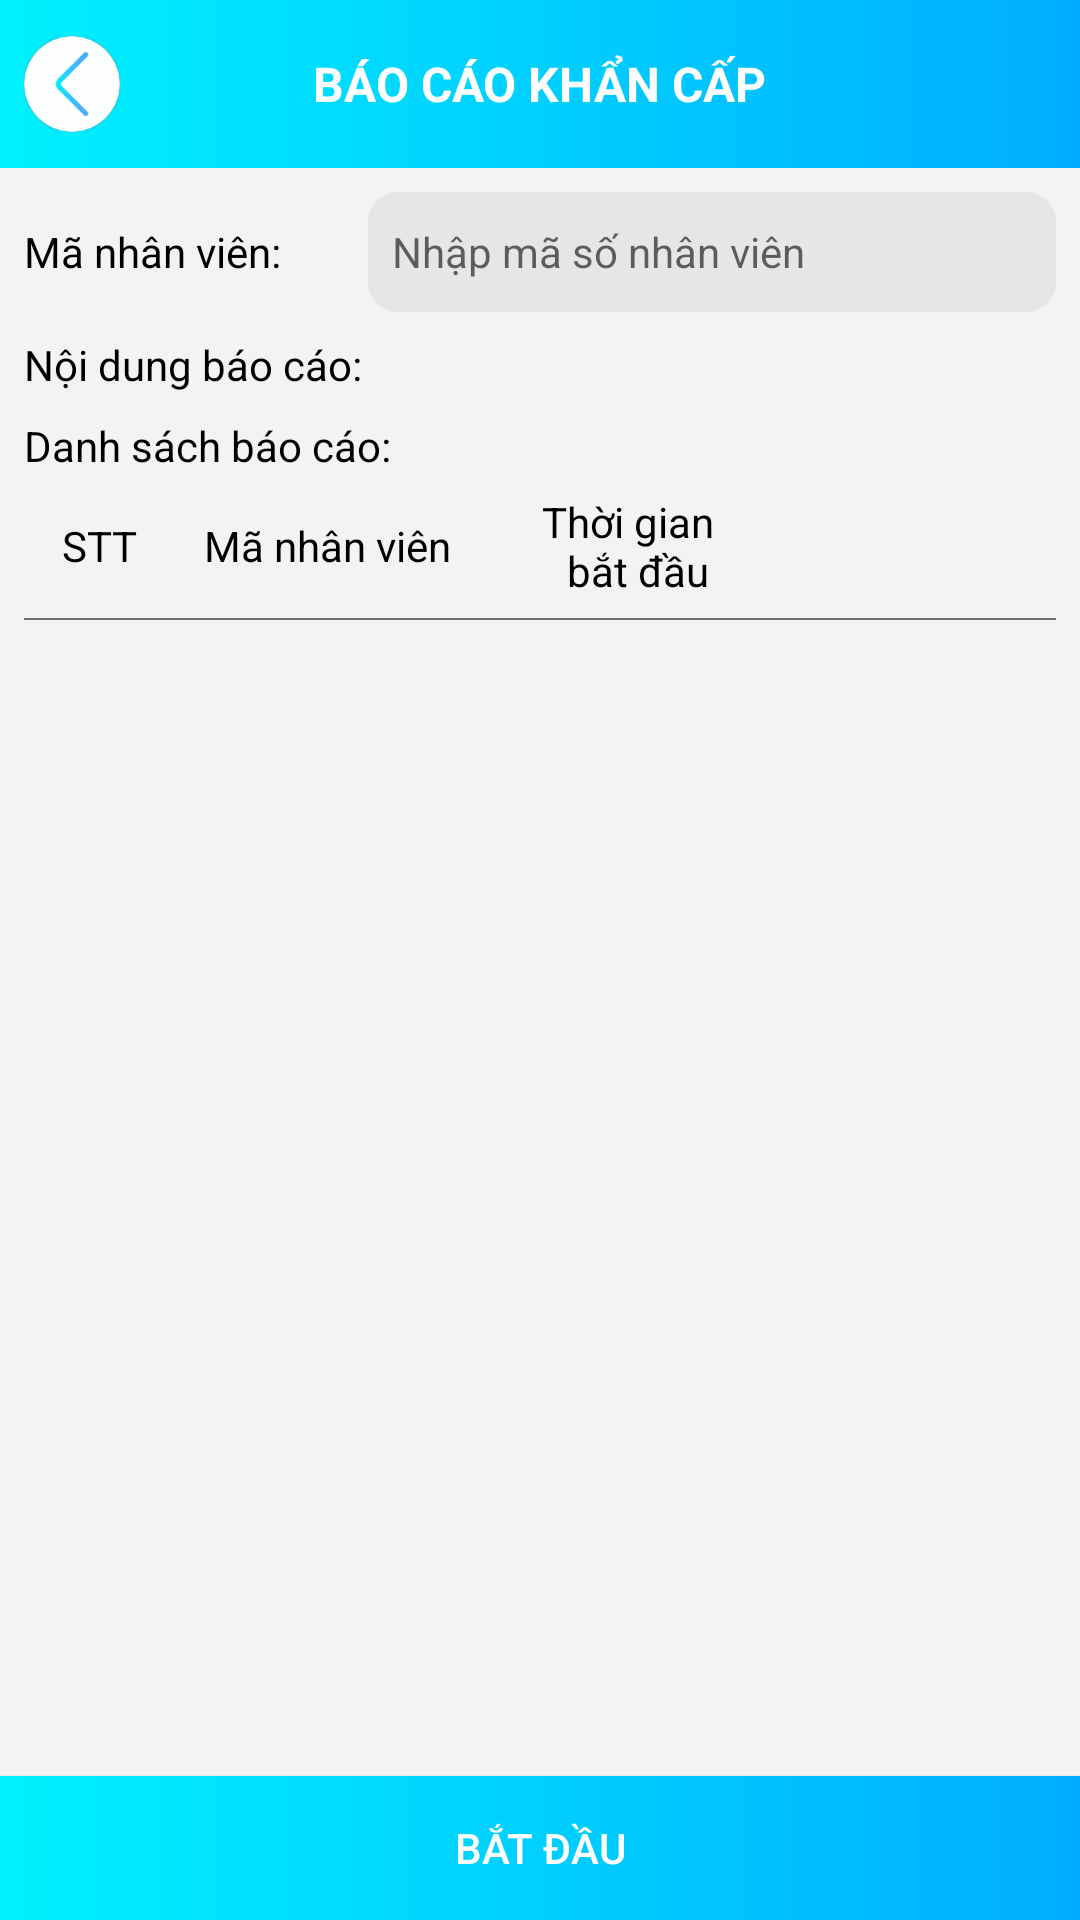

Reconstruct the res/layout file that produces this screen, plus the resources it refers to.
<!-- AndroidManifest.xml: application theme AppTheme -->
<!-- res/layout/fragment_emergency_report.xml -->
<?xml version="1.0" encoding="utf-8"?>
<LinearLayout xmlns:android="http://schemas.android.com/apk/res/android"
    xmlns:app="http://schemas.android.com/apk/res-auto"
    android:layout_width="match_parent"
    android:layout_height="match_parent"
    android:background="#F2F3F4"
    android:orientation="vertical">

    <android.support.v7.widget.Toolbar
        android:layout_width="match_parent"
        android:layout_height="?android:actionBarSize"
        android:background="@drawable/bg_dashboard"
        android:orientation="horizontal"
        app:contentInsetEnd="0dp"
        app:contentInsetLeft="0dp"
        app:contentInsetRight="0dp"
        app:contentInsetStart="0dp">

        <RelativeLayout
            android:layout_width="match_parent"
            android:layout_height="match_parent"
            android:orientation="horizontal">

            <ImageButton
                android:id="@+id/ib_back"
                android:layout_width="wrap_content"
                android:layout_height="wrap_content"
                android:layout_centerVertical="true"
                android:padding="@dimen/distance_8dp"
                android:background="?selectableItemBackgroundBorderless"
                android:src="@drawable/ic_back" />

            <TextView
                android:id="@+id/tv_title"
                android:layout_width="wrap_content"
                android:layout_height="wrap_content"
                android:layout_centerInParent="true"
                android:text="@string/text_emergency_report"
                android:textAllCaps="true"
                android:textColor="@color/white"
                android:textSize="@dimen/text_16sp"
                android:textStyle="bold" />


        </RelativeLayout>
    </android.support.v7.widget.Toolbar>


    <LinearLayout
        android:layout_width="match_parent"
        android:layout_height="match_parent"
        android:orientation="vertical"
        android:paddingStart="@dimen/distance_8dp"
        android:layout_weight="1"
        android:paddingRight="@dimen/distance_8dp">

        <LinearLayout
            android:layout_width="match_parent"
            android:layout_height="wrap_content"
            android:layout_marginTop="@dimen/distance_8dp"
            android:orientation="horizontal">

            <TextView
                android:layout_width="0dp"
                android:layout_height="wrap_content"
                android:layout_weight="1"
                android:text="@string/text_employee_code"
                android:textColor="@color/black"
                android:textSize="@dimen/text_14sp" />

            <EditText
                android:id="@+id/et_employee_id"
                android:layout_width="0dp"
                android:layout_height="@dimen/size_40dp"
                android:layout_weight="2"
                android:background="@drawable/bg_edittext_stroke_gray"
                android:hint="@string/text_input_id_employee"
                android:padding="@dimen/distance_8dp"
                android:textColor="@color/black"
                android:textSize="@dimen/text_14sp" />


        </LinearLayout>

        <TextView
            android:layout_width="match_parent"
            android:layout_height="wrap_content"
            android:layout_marginTop="@dimen/distance_8dp"
            android:text="@string/text_content_report"
            android:textColor="@color/black"
            android:textSize="@dimen/text_14sp" />

        <android.support.v7.widget.RecyclerView
            android:id="@+id/rv_reason"
            android:layout_width="match_parent"
            android:layout_height="wrap_content" />

        <TextView
            android:layout_width="match_parent"
            android:layout_height="wrap_content"
            android:layout_marginTop="@dimen/distance_8dp"
            android:text="@string/text_list_report"
            android:textColor="@color/black"
            android:textSize="@dimen/text_14sp" />

        <LinearLayout
            android:layout_width="match_parent"
            android:layout_height="wrap_content"
            android:layout_weight="0"
            android:gravity="center_vertical"
            android:orientation="horizontal">

            <TextView
                android:layout_width="@dimen/size_50dp"
                android:layout_height="wrap_content"
                android:layout_weight="0"
                android:gravity="center_horizontal"
                android:text="STT"
                android:textColor="@color/black" />

            <TextView
                android:layout_width="0dp"
                android:layout_height="wrap_content"
                android:layout_weight="1"
                android:gravity="center_horizontal"
                android:text="Mã nhân viên"
                android:textColor="@color/black" />

            <TextView
                android:layout_width="0dp"
                android:layout_height="wrap_content"
                android:layout_weight="1"
                android:gravity="center_horizontal"
                android:text="@string/text_timestart"
                android:textColor="@color/black" />

            <Button
                android:layout_width="wrap_content"
                android:layout_height="wrap_content"
                android:text="Kết thúc"
                android:visibility="invisible" />
        </LinearLayout>

        <View
            android:layout_width="match_parent"
            android:layout_height="0.5dp"
            android:background="@color/grey_dark" />

        <ListView
            android:id="@+id/lv_report"
            android:layout_width="match_parent"
            android:layout_height="wrap_content"
            android:layout_weight="1"
            android:divider="@null" />


        <Button
            android:id="@+id/bt_end"
            android:layout_width="match_parent"
            android:layout_height="wrap_content"
            android:background="@drawable/bg_button_dialog"
            android:text="@string/text_end"
            android:textColor="@color/whiteThree"
            android:visibility="gone" />

    </LinearLayout>

    <Button
        android:id="@+id/bt_begin"
        android:layout_width="match_parent"
        android:layout_height="wrap_content"
        android:background="@drawable/bg_button_dialog"
        android:text="@string/text_begin"
        android:textColor="@color/whiteThree" />

</LinearLayout>
<!-- resources referenced by this layout -->
<resources>
  <color name="black">#000000</color>
  <color name="grey_dark">#6e6e6e</color>
  <color name="white">#ffffff</color>
  <color name="whiteThree">#ffffff</color>
  <dimen name="distance_8dp">8dp</dimen>
  <dimen name="size_40dp">40dp</dimen>
  <dimen name="size_50dp">50dp</dimen>
  <dimen name="text_14sp">14sp</dimen>
  <dimen name="text_16sp">16sp</dimen>
  <!-- drawable bg_button_dialog (drawable) -->
  <?xml version="1.0" encoding="utf-8"?>
  <selector
      xmlns:android="http://schemas.android.com/apk/res/android">
  
      <item android:state_pressed="true" >
          <shape>
  
              <gradient android:startColor="#01CCD8" android:endColor="#0280BB"/>
  
          </shape>
      </item>
  
      <item>
          <shape>
              <gradient android:startColor="#00F1FF" android:endColor="#00ADFF"/>
  
          </shape>
      </item>
  </selector>
  
  
      
      
  
  <!-- drawable bg_dashboard (drawable) -->
  <?xml version="1.0" encoding="utf-8"?>
  <shape xmlns:android="http://schemas.android.com/apk/res/android">
  
      <gradient android:startColor="#00F1FF" android:endColor="#00ADFF"/>
  </shape>
  <!-- drawable bg_edittext_stroke_gray (drawable) -->
  <?xml version="1.0" encoding="utf-8"?>
  <shape xmlns:android="http://schemas.android.com/apk/res/android">
  
      <solid android:color="#e6e6e6" />
      <corners android:radius="10dp"/>
  </shape>
  <!-- drawable ic_back: png bitmap (drawable-hdpi, 1622 bytes) -->
  <string name="text_begin">Bắt đầu</string>
  <string name="text_content_report">Nội dung báo cáo:
      </string>
  <string name="text_emergency_report">Báo cáo khẩn cấp</string>
  <string name="text_employee_code">Mã nhân viên:</string>
  <string name="text_end">Kết thúc</string>
  <string name="text_input_id_employee">Nhập mã số nhân viên</string>
  <string name="text_list_report">Danh sách báo cáo:</string>
  <string name="text_timestart">Thời gian \n bắt đầu</string>
  <style name="AppTheme" parent="Theme.AppCompat.Light.NoActionBar">
          
          <item name="colorPrimary">@color/colorPrimary</item>
          <item name="colorPrimaryDark">@color/colorPrimaryDark</item>
          <item name="android:statusBarColor">@color/colorPrimary</item>
          <item name="colorAccent">@color/colorAccent</item>
      </style>
  <color name="colorPrimary">@color/red</color>
  <color name="colorPrimaryDark">@color/lightNavy</color>
  <color name="colorAccent">#7CBFB7</color>
  <color name="red">#ff0008</color>
  <color name="lightNavy">#1551a2</color>
</resources>
